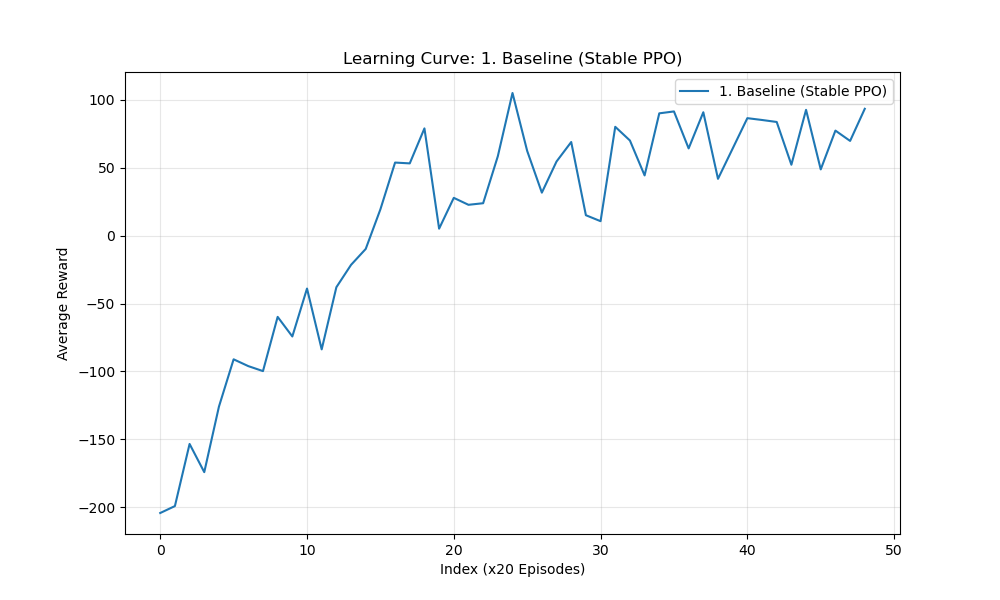

Values plotted in this chart, from the file beside it:
Episode_x20, Average Reward
0, -204.3
1, -199.2
2, -153.5
3, -174.2
4, -126
5, -91.11
6, -96.12
7, -99.8
8, -59.84
9, -74.28
10, -38.98
11, -83.79
12, -38.01
13, -21.52
14, -9.797
15, 19.39
16, 53.84
17, 53.24
18, 79.02
19, 5.146
20, 27.85
21, 22.73
22, 23.89
23, 58.49
24, 105.1
25, 62.43
26, 31.68
27, 54.63
28, 68.98
29, 15.05
30, 10.65
31, 80.19
32, 70.09
33, 44.38
34, 90.11
35, 91.51
36, 64.28
37, 90.9
38, 41.87
39, 64.19
40, 86.55
41, 85.22
42, 83.75
43, 52.24
44, 92.69
45, 48.81
46, 77.4
47, 69.79
48, 93.46
